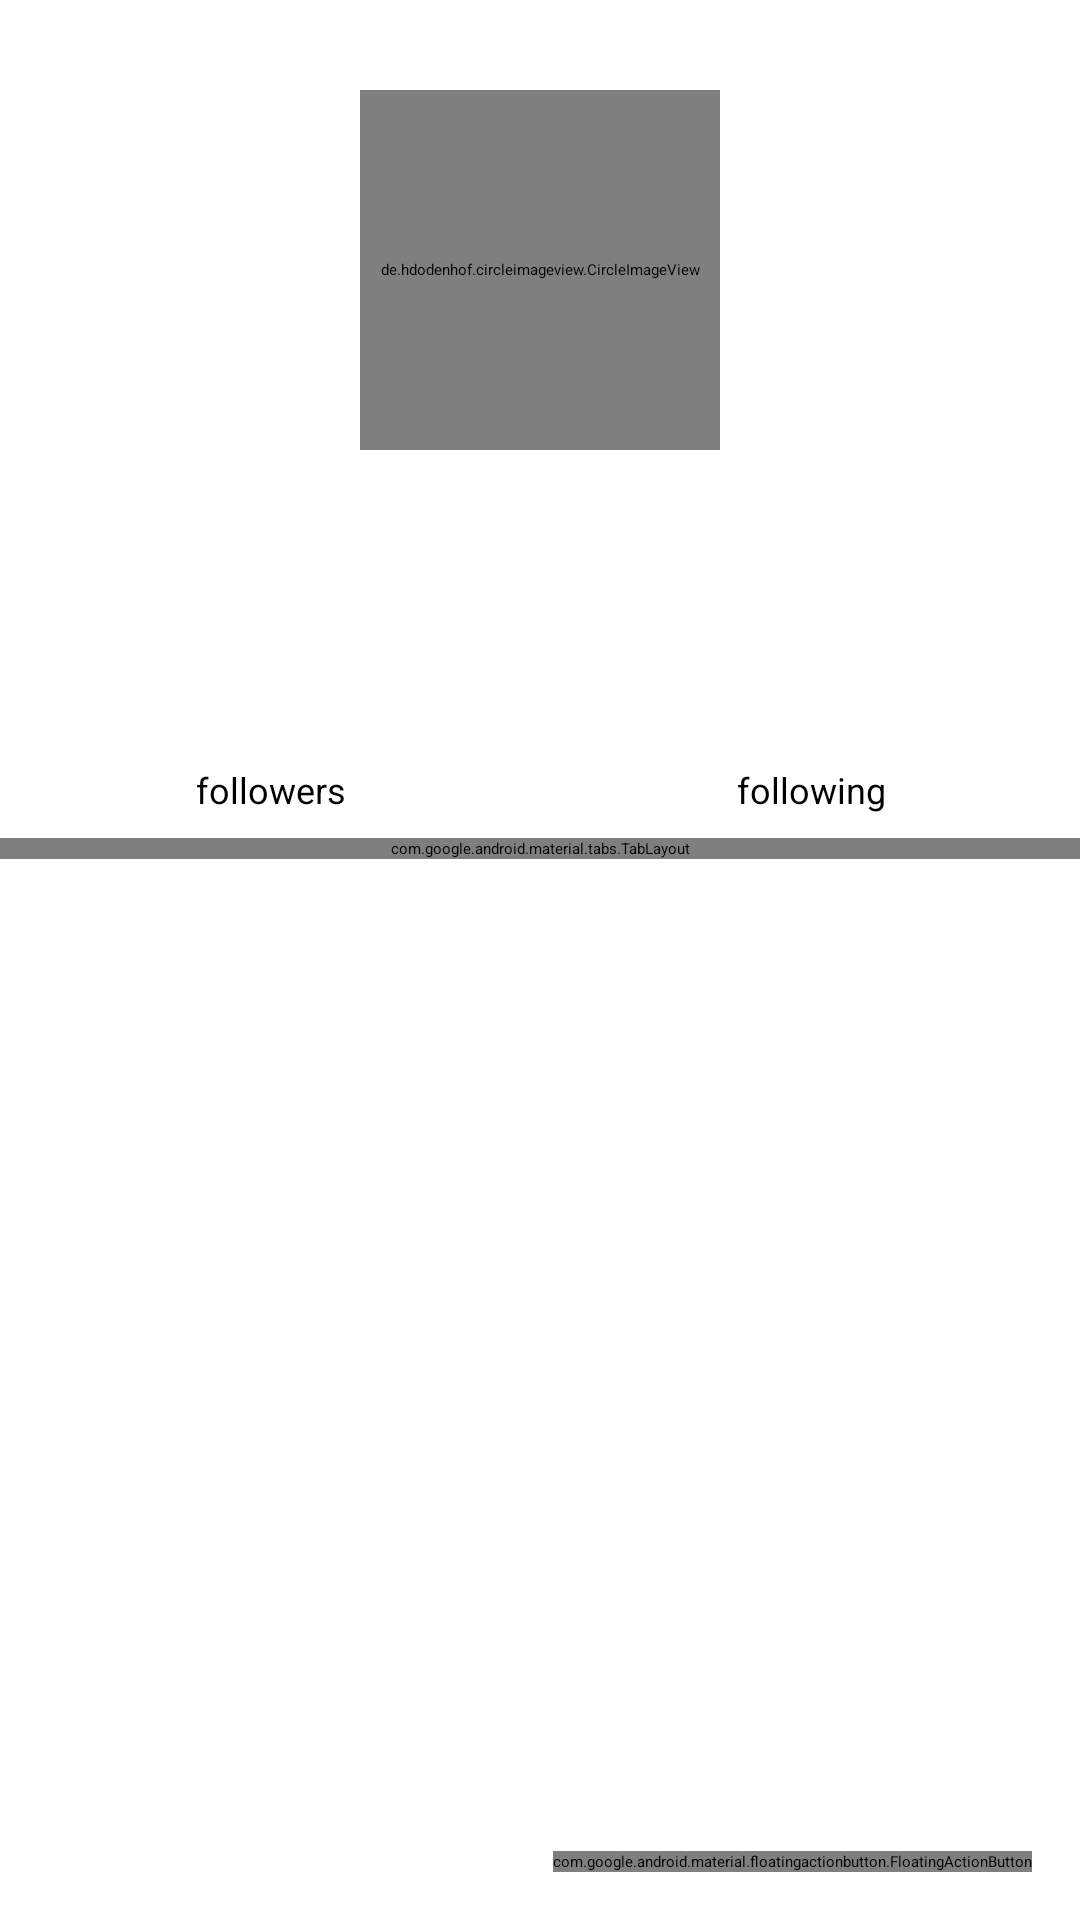

Layout XML and referenced resources for this Android screen:
<!-- AndroidManifest.xml: application theme Theme.SocialSnap -->
<!-- res/layout/activity_detail.xml -->
<?xml version="1.0" encoding="utf-8"?>
<androidx.coordinatorlayout.widget.CoordinatorLayout xmlns:android="http://schemas.android.com/apk/res/android"
    xmlns:app="http://schemas.android.com/apk/res-auto"
    xmlns:tools="http://schemas.android.com/tools"
    android:layout_width="match_parent"
    android:layout_height="match_parent"
    android:fillViewport="true"
    tools:context=".ui.DetailActivity">

    <ScrollView
        android:layout_width="match_parent"
        android:layout_height="match_parent"
        android:fillViewport="true"
        app:layout_behavior="@string/appbar_scrolling_view_behavior">

        <androidx.constraintlayout.widget.ConstraintLayout
            android:layout_width="match_parent"
            android:layout_height="wrap_content"
            tools:context=".ui.DetailActivity">

            <de.hdodenhof.circleimageview.CircleImageView
                android:id="@+id/circleImageView"
                android:layout_width="120dp"
                android:layout_height="120dp"
                android:layout_marginTop="30dp"
                app:layout_constraintEnd_toEndOf="parent"
                app:layout_constraintStart_toStartOf="parent"
                app:layout_constraintTop_toTopOf="parent"
                tools:src="@tools:sample/avatars"/>

            <TextView
                android:id="@+id/tv_name"
                android:layout_width="wrap_content"
                android:layout_height="wrap_content"
                android:layout_marginTop="16dp"
                tools:text="Name"
                android:textStyle="bold"
                android:textSize="18sp"
                app:layout_constraintEnd_toEndOf="@+id/circleImageView"
                app:layout_constraintStart_toStartOf="@+id/circleImageView"
                app:layout_constraintTop_toBottomOf="@+id/circleImageView" />

            <TextView
                android:id="@+id/tv_username"
                android:layout_width="wrap_content"
                android:layout_height="wrap_content"
                android:layout_marginTop="8dp"
                tools:text="Username"
                android:textSize="12sp"
                app:layout_constraintEnd_toEndOf="@+id/tv_name"
                app:layout_constraintStart_toStartOf="@+id/tv_name"
                app:layout_constraintTop_toBottomOf="@+id/tv_name" />

            <androidx.constraintlayout.widget.Guideline
                android:id="@+id/guideline"
                android:layout_width="0dp"
                android:layout_height="wrap_content"
                android:orientation="vertical"
                app:layout_constraintGuide_percent="0.50121653" />

            <TextView
                android:id="@+id/tv_followers"
                android:layout_width="wrap_content"
                android:layout_height="wrap_content"
                android:layout_marginTop="16dp"
                android:textSize="18sp"
                app:layout_constraintEnd_toStartOf="@+id/guideline"
                app:layout_constraintStart_toStartOf="parent"
                app:layout_constraintTop_toBottomOf="@+id/tv_username"
                tools:text="100" />

            <TextView
                android:id="@+id/tv_following"
                android:layout_width="wrap_content"
                android:layout_height="wrap_content"
                android:layout_marginTop="16dp"
                android:textSize="18sp"
                app:layout_constraintEnd_toEndOf="parent"
                app:layout_constraintStart_toStartOf="@+id/guideline"
                app:layout_constraintTop_toBottomOf="@+id/tv_username"
                tools:text="100" />

            <TextView
                android:id="@+id/textView3"
                android:layout_width="wrap_content"
                android:layout_height="wrap_content"
                android:text="@string/tabs_followers"
                android:textSize="12sp"
                app:layout_constraintEnd_toEndOf="@+id/tv_followers"
                app:layout_constraintStart_toStartOf="@+id/tv_followers"
                app:layout_constraintTop_toBottomOf="@+id/tv_followers" />

            <TextView
                android:id="@+id/textView4"
                android:layout_width="wrap_content"
                android:layout_height="wrap_content"
                android:text="@string/tabs_following"
                android:textSize="12sp"
                app:layout_constraintEnd_toEndOf="@+id/tv_following"
                app:layout_constraintStart_toStartOf="@+id/tv_following"
                app:layout_constraintTop_toBottomOf="@+id/tv_following" />

            <com.google.android.material.tabs.TabLayout
                android:id="@+id/tabs"
                android:layout_width="0dp"
                android:layout_height="wrap_content"
                android:layout_marginTop="8dp"
                app:layout_constraintEnd_toEndOf="parent"
                app:layout_constraintStart_toStartOf="parent"
                app:layout_constraintTop_toBottomOf="@+id/textView3" />

            <androidx.viewpager2.widget.ViewPager2
                android:id="@+id/view_pager"
                android:layout_width="0dp"
                android:layout_height="0dp"
                app:layout_constraintBottom_toBottomOf="parent"
                app:layout_constraintEnd_toEndOf="parent"
                app:layout_constraintHorizontal_bias="1.0"
                app:layout_constraintStart_toStartOf="parent"
                app:layout_constraintTop_toBottomOf="@+id/tabs"
                app:layout_constraintVertical_bias="0.0" />

            <ProgressBar
                android:id="@+id/progressBar"
                style="?android:attr/progressBarStyle"
                android:layout_width="wrap_content"
                android:layout_height="wrap_content"
                app:layout_constraintStart_toStartOf="parent"
                app:layout_constraintEnd_toEndOf="parent"
                app:layout_constraintTop_toTopOf="parent"
                app:layout_constraintBottom_toBottomOf="parent"
                app:layout_constraintVertical_bias="0.110000014"/>

        </androidx.constraintlayout.widget.ConstraintLayout>
    </ScrollView>

    <com.google.android.material.floatingactionbutton.FloatingActionButton
        android:id="@+id/fab_favorite"
        android:layout_width="wrap_content"
        android:layout_height="wrap_content"
        android:layout_margin="16dp"
        android:importantForAccessibility="no"
        android:layout_gravity="bottom|end"
        app:fabSize="normal" />

</androidx.coordinatorlayout.widget.CoordinatorLayout>
<!-- resources referenced by this layout -->
<resources>
  <string name="tabs_followers">followers</string>
  <string name="tabs_following">following</string>
  <style name="Theme.SocialSnap" parent="Base.Theme.SocialSnap" />
  <style name="Base.Theme.SocialSnap" parent="Theme.Material3.DayNight">
          <item name="colorPrimary">@color/pink_dark</item>
      </style>
  <color name="pink_dark">#FF9494</color>
</resources>
